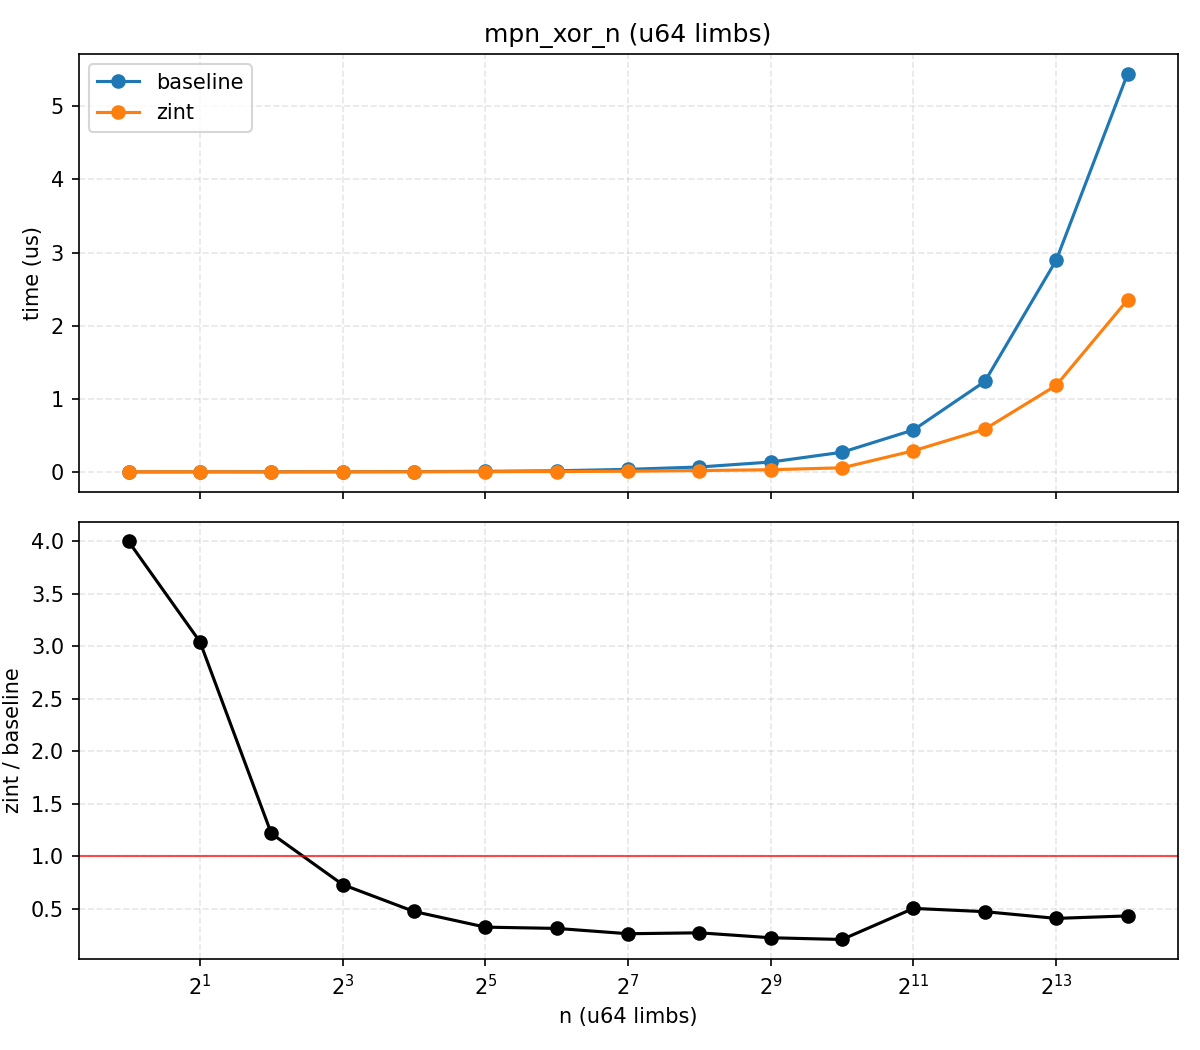

Data behind this chart, as committed beside it:
n, bi_us, zint_us, zint_over_bi
1, 0.000, 0.002, 4
2, 0.001, 0.002, 3.044
4, 0.001, 0.001, 1.218
8, 0.002, 0.002, 0.7307
16, 0.004, 0.002, 0.4743
32, 0.008, 0.003, 0.3251
64, 0.015, 0.005, 0.313
128, 0.035, 0.009, 0.2623
256, 0.067, 0.018, 0.2711
512, 0.135, 0.030, 0.224
1024, 0.269, 0.056, 0.2075
2048, 0.574, 0.289, 0.5037
4096, 1.237, 0.585, 0.4726
8192, 2.895, 1.183, 0.4085
16384, 5.444, 2.352, 0.4321
